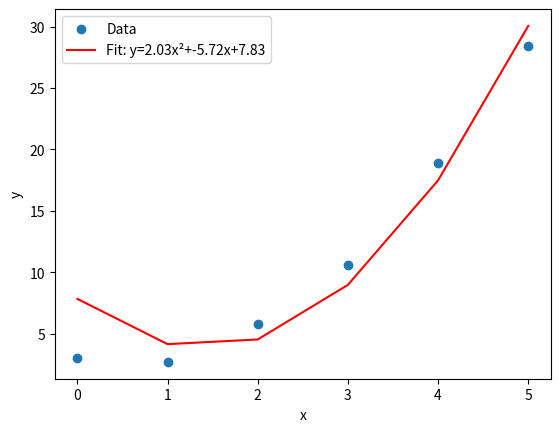

Here is the Python script that generated this plot: (Note: this script raises an exception after producing the figure.)
import numpy as np
import matplotlib.pyplot as plt


def gradient_descent_quadratic(x: np.ndarray, y: np.ndarray):
    """
    勾配法による二次関数のパラメータ推定

    Parameters
    ----------
    x : numpy.ndarray
        関数の入力値が格納された配列
    y : numpy.ndarray
        関数で推定したい値が格納された配列

    Returns
    -------
    a : numpy.float64
        二次関数の係数（x^2の項）
    b : numpy.float64
        二次関数の係数（xの項）
    c : numpy.float64
        二次関数の切片
    """
    # 初期パラメータ
    a = np.float64(1)
    b = np.float64(5)
    c = np.float64(40)

    # データ数
    n = len(x)

    # 学習率
    learning_rate = np.float64(0.001)
    # 最大繰り返し回数
    max_iteration = 10000

    for i in range(max_iteration):
        # 予測値
        fx = a * np.pow(x, 2) + b * x + c
                
        # 勾配計算
        da = np.dot(np.pow(x, 2), fx - y) / n
        db = np.dot(x, fx - y) / n
        dc = np.mean(fx - y)

        # パラメータ更新
        a = a - learning_rate * da
        b = b - learning_rate * db
        c = c - learning_rate * dc

        # 誤差計算(平均二乗誤差)
        e = np.mean(np.pow(fx - y, 2))

        # ログ出力
        if (i + 1) % 100 == 0 or i == 0:
            _log = 'Iteration: {:4d},  e: {:10.6f},  a: {:8.4f},  b: {:8.4f},  c: {:8.4f}'
            print(_log.format(i + 1, e, a, b, c))

    return a, b, c


def main():
    # サンプルデータ（x, y）: ノイズなしの二次関数
    x = np.array([0, 1, 2, 3, 4, 5])
    y = 1.2 * x**2 - 0.8 * x + 2.5 + np.array([0.5, -0.2, 0.1, -0.3, 0.4, -0.1])

    # 勾配法で二次関数の係数を求める
    a, b, c = gradient_descent_quadratic(x, y)
    print(f"勾配法で求めたパラメータ: a={a:.6f}, b={b:.6f}, c={c:.6f}")

    # 予測値
    y_fit = a * x**2 + b * x + c

    # プロット
    plt.scatter(x, y, label="Data")
    plt.plot(x, y_fit, "r-", label=f"Fit: y={a:.2f}x²+{b:.2f}x+{c:.2f}")
    plt.xlabel("x")
    plt.ylabel("y")
    plt.legend()
    plt.savefig('../outputs/ex_01.png')


if __name__ == "__main__":
    main()
